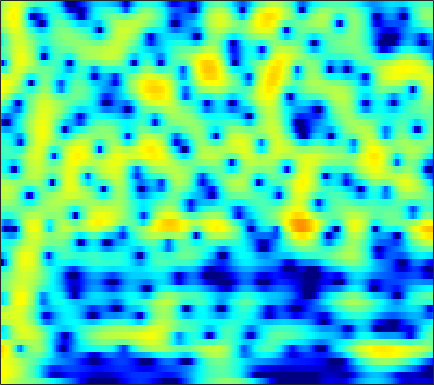

Data behind this chart, as committed beside it:
4.4158, 4.0669, 3.5931, 3.1198, 2.7729, 2.3305, 1.9131, 1.6209, 1.2617, 0.93361, 0.63525, 0.42067, 0.13616, -0.15973, -0.39622, -0.7359, -1.1028, -1.3951, -1.8087, -2.2551, -2.7407, -3.1307, -3.6854, -4.2799
5.171, 4.961, 4.652, 4.31, 4.03, 3.624, 3.178, 2.816, 2.293, 1.718, 1.084, 0.5647, -0.194, -1.037, -1.731, -2.748, -3.887, -4.832, -6.227, -7.801, -9.57, -11.03, -13.11, -15.17
4.495, 4.48, 4.39, 4.221, 4.045, 3.744, 3.371, 3.045, 2.548, 1.983, 1.343, 0.8111, 0.02785, -0.8448, -1.563, -2.609, -3.765, -4.707, -6.061, -7.524, -9.065, -10.23, -11.66, -12.79
4.205, 4.215, 4.109, 3.887, 3.657, 3.278, 2.838, 2.479, 1.98, 1.468, 0.951, 0.5578, 0.02021, -0.5425, -0.9852, -1.61, -2.275, -2.8, -3.53, -4.289, -5.065, -5.645, -6.402, -7.119
5.927, 5.574, 4.93, 4.09, 3.332, 2.171, 0.8961, -0.05388, -1.127, -1.758, -1.851, -1.653, -1.244, -0.8557, -0.6517, -0.5372, -0.6115, -0.7928, -1.192, -1.764, -2.502, -3.162, -4.181, -5.362
6.707, 6.157, 5.218, 4, 2.858, 0.9247, -1.679, -4.244, -8.433, -9.993, -6.691, -4.274, -1.951, -0.4198, 0.3355, 0.9226, 1.11, 1.026, 0.6477, -0.009351, -0.9342, -1.804, -3.237, -5.033
3.358, 3.026, 2.601, 2.202, 1.915, 1.545, 1.189, 0.958, 0.7572, 0.7381, 0.8893, 1.069, 1.322, 1.525, 1.605, 1.578, 1.363, 1.062, 0.4591, -0.3792, -1.442, -2.372, -3.809, -5.477
-4.518, -4.942, -4.012, -2.329, -1.109, 0.2583, 1.315, 1.926, 2.531, 2.947, 3.216, 3.329, 3.359, 3.239, 3.053, 2.688, 2.197, 1.742, 1.013, 0.1308, -0.9041, -1.77, -3.051, -4.519
-5.259, -5.629, -4.373, -2.284, -0.8305, 0.7302, 1.894, 2.551, 3.178, 3.543, 3.679, 3.651, 3.454, 3.076, 2.673, 1.988, 1.163, 0.4794, -0.477, -1.455, -2.428, -3.119, -3.943, -4.668
1.55, 1.603, 1.803, 2.132, 2.435, 2.842, 3.181, 3.36, 3.478, 3.432, 3.191, 2.877, 2.285, 1.488, 0.7385, -0.4964, -2.031, -3.381, -5.414, -7.618, -9.671, -10.66, -10.77, -9.877
2.583, 2.711, 2.908, 3.099, 3.237, 3.411, 3.53, 3.55, 3.465, 3.232, 2.817, 2.361, 1.548, 0.5094, -0.422, -1.908, -3.748, -5.416, -8.088, -11.35, -15.15, -16.95, -15.44, -12.64
1.156, 1.276, 1.616, 2.104, 2.5, 3.001, 3.405, 3.604, 3.693, 3.564, 3.215, 2.791, 1.987, 0.9206, -0.02, -1.413, -2.925, -4.114, -5.637, -6.878, -7.735, -8.057, -8.011, -7.571
-5.597, -6.065, -4.212, -1.46, 0.3493, 2.225, 3.534, 4.213, 4.754, 4.895, 4.679, 4.302, 3.493, 2.282, 1.097, -0.845, -3.218, -5.313, -8.401, -10.67, -10.46, -9.257, -7.58, -6.229
-5.439, -5.734, -4.097, -1.609, 0.08082, 1.911, 3.256, 3.979, 4.607, 4.864, 4.744, 4.429, 3.732, 2.675, 1.603, -0.2206, -2.478, -4.479, -7.427, -9.506, -9.277, -8.089, -6.503, -5.453
-1.012, -0.7264, -0.1878, 0.5515, 1.145, 1.889, 2.551, 2.944, 3.305, 3.483, 3.445, 3.254, 2.816, 2.206, 1.625, 0.6863, -0.3398, -1.099, -2.063, -2.866, -3.482, -3.85, -4.233, -4.6
-0.8634, -0.4665, 0.07648, 0.6172, 1.03, 1.568, 2.049, 2.354, 2.657, 2.824, 2.871, 2.814, 2.593, 2.23, 1.892, 1.352, 0.7054, 0.1869, -0.5232, -1.253, -1.98, -2.545, -3.344, -4.176
-2.011, -1.608, -0.9664, -0.2947, 0.2196, 0.9124, 1.544, 1.962, 2.43, 2.75, 2.918, 2.961, 2.889, 2.648, 2.379, 1.936, 1.373, 0.8797, 0.1683, -0.6058, -1.409, -2.021, -2.889, -3.809
-5.366, -4.929, -3.909, -2.56, -1.506, -0.1851, 0.9637, 1.687, 2.483, 3.078, 3.433, 3.556, 3.563, 3.368, 3.076, 2.532, 1.842, 1.212, 0.2764, -0.7371, -1.754, -2.444, -3.255, -3.969
-19.43, -17.55, -10.52, -6.065, -3.641, -1.195, 0.6436, 1.74, 2.845, 3.635, 4.164, 4.361, 4.376, 4.154, 3.802, 3.05, 2.009, 1.018, -0.6211, -2.593, -4.822, -6.368, -7.464, -7.167
-8.55, -7.998, -6.383, -4.208, -2.681, -0.8794, 0.6336, 1.606, 2.67, 3.426, 3.959, 4.215, 4.289, 4.086, 3.771, 3.045, 1.92, 0.8122, -1.158, -3.848, -7.784, -11.85, -15.21, -10.92
-4.633, -4.215, -3.64, -2.865, -2.2, -1.295, -0.348, 0.2985, 1.131, 1.896, 2.456, 2.784, 3.082, 3.111, 2.991, 2.656, 2.034, 1.419, 0.4171, -0.6806, -1.744, -2.447, -2.945, -2.969
-4.183, -4.318, -4.298, -4.258, -4.092, -3.643, -2.913, -2.278, -1.375, -0.3271, 0.6556, 1.24, 1.921, 2.403, 2.552, 2.595, 2.45, 2.201, 1.747, 1.208, 0.7222, 0.357, -0.0137, -0.2134
-5.465, -6.587, -7.708, -8.63, -9.131, -9.313, -8.871, -7.688, -5.392, -3.184, -1.084, 0.2519, 1.55, 2.522, 2.999, 3.251, 3.237, 3.021, 2.538, 1.822, 1.051, 0.5689, 0.04237, -0.1268
-8.943, -13, -18.36, -17.15, -16.24, -18.24, -26.48, -17.94, -9.675, -4.47, -1.214, 0.5964, 2.475, 3.599, 4.17, 4.523, 4.321, 3.888, 2.85, 1.232, -1.224, -3.54, -6.519, -6.122
-6.568, -8.723, -10.37, -10.52, -9.681, -8.444, -7.017, -5.837, -3.671, -1.778, 0.1869, 1.285, 2.535, 3.419, 3.774, 4.046, 3.854, 3.45, 2.483, 1.07, -1.061, -2.869, -4.958, -4.733
-2.916, -3.213, -3.613, -3.567, -3.518, -3.172, -2.613, -2.164, -1.437, -0.6605, 0.009696, 0.5791, 1.089, 1.584, 1.833, 1.974, 2.043, 1.957, 1.678, 1.3, 0.8525, 0.5162, 0.2708, 0.1946
-1.056, -0.9566, -0.9222, -0.9087, -0.8912, -0.8659, -0.8922, -0.8236, -0.8989, -0.8575, -0.9061, -0.9087, -0.7971, -0.7059, -0.488, -0.2194, 0.0933, 0.3263, 0.6249, 0.8021, 0.9968, 1.061, 1.144, 1.212
0.5813, 0.6881, 0.8144, 0.7274, 0.65, 0.3978, 0.009909, -0.3966, -1.042, -1.963, -2.901, -3.772, -4.591, -4.893, -4.657, -3.64, -2.554, -1.743, -0.8101, -0.05467, 0.4804, 0.8368, 1.151, 1.409
1.794, 1.924, 2.017, 1.938, 1.763, 1.361, 0.7742, 0.07352, -0.9869, -2.727, -4.997, -7.711, -13.6, -25.96, -14.88, -8.422, -4.97, -3.276, -1.81, -0.7864, -0.2305, 0.08993, 0.3918, 0.6435
2.022, 2.273, 2.338, 2.35, 2.189, 1.873, 1.417, 0.9369, 0.159, -0.8633, -2.071, -3.079, -4.335, -4.835, -4.547, -3.455, -2.342, -1.658, -1.053, -0.9608, -1.19, -1.682, -2.394, -2.939
1.057, 1.226, 1.279, 1.116, 0.9845, 0.7624, 0.5484, 0.51, 0.3341, 0.3886, 0.2839, 0.3541, 0.3239, 0.4986, 0.562, 0.7615, 0.8471, 0.7609, 0.4369, -0.3647, -1.696, -3.362, -6.929, -14.67
-1.171, -1.394, -1.813, -2.674, -3.366, -4.2, -4.47, -4.11, -2.987, -1.768, -0.5701, 0.142, 1.009, 1.571, 1.938, 2.135, 2.194, 2.091, 1.682, 1.076, 0.1316, -0.6354, -1.809, -2.612
-3.496, -3.925, -4.944, -6.791, -9.226, -14.75, -32.25, -15.96, -8.511, -4.883, -2.248, -0.9516, 0.4917, 1.395, 1.961, 2.367, 2.537, 2.545, 2.289, 1.926, 1.354, 0.9853, 0.4467, 0.1232
-4.2, -4.086, -4.454, -5.124, -5.763, -6.554, -6.674, -6.025, -4.634, -2.787, -1.29, -0.1453, 0.9422, 1.909, 2.363, 2.862, 3.023, 2.967, 2.691, 2.12, 1.323, 0.5889, -0.4392, -1.396
-3.576, -3.124, -2.804, -2.713, -2.654, -2.728, -2.519, -2.391, -1.739, -1.066, -0.1311, 0.5511, 1.516, 2.364, 2.874, 3.345, 3.569, 3.492, 3.141, 2.317, 1.074, -0.3674, -2.992, -7.28
-2.97, -2.74, -2.485, -2.515, -2.708, -2.99, -3.421, -3.644, -3.802, -3.497, -2.479, -1.587, -0.09198, 1.154, 2.073, 2.886, 3.423, 3.603, 3.459, 2.95, 2.033, 1.037, -0.6193, -2.449
-3.183, -3.087, -3.274, -3.684, -4.233, -5.232, -6.987, -8.769, -12.94, -15.63, -10.95, -6.893, -3.354, -0.6475, 0.7372, 2.244, 3.177, 3.631, 3.873, 3.812, 3.396, 2.976, 2.223, 1.433
-4.306, -4.436, -4.785, -5.168, -5.469, -6.169, -7.13, -7.894, -9.233, -9.175, -7.256, -5.304, -2.55, -0.364, 1.002, 2.418, 3.439, 3.935, 4.352, 4.416, 4.196, 3.869, 3.194, 2.277
-7.359, -8.245, -8.855, -8.751, -8.322, -7.552, -6.683, -6.135, -5.225, -4.184, -3.041, -1.919, -0.5515, 0.8053, 1.768, 2.792, 3.626, 4.077, 4.43, 4.498, 4.318, 3.95, 3.226, 2.142
-12.19, -16.58, -27.52, -18.42, -14.03, -10.38, -8.042, -6.769, -5.149, -3.832, -2.504, -1.48, -0.2906, 0.9175, 1.69, 2.614, 3.341, 3.771, 4.104, 4.218, 4.101, 3.806, 3.219, 2.338
-8.018, -9.697, -11.03, -11, -10.46, -9.351, -8.415, -7.532, -6.483, -5.219, -3.736, -2.737, -1.266, 0.02926, 0.882, 1.907, 2.704, 3.164, 3.59, 3.821, 3.8, 3.667, 3.296, 2.733
-3.13, -4.067, -5.218, -6.374, -7.237, -8.602, -9.96, -10.93, -11.05, -9.214, -6.854, -4.978, -2.876, -1.171, -0.02692, 1.146, 2.085, 2.612, 3.149, 3.443, 3.536, 3.507, 3.282, 2.917
0.4105, -0.3378, -1.555, -3.123, -4.498, -6.983, -10.52, -14.59, -19.08, -12.87, -8.038, -5.679, -3.313, -1.451, -0.4377, 0.7371, 1.629, 2.175, 2.688, 2.996, 3.143, 3.091, 2.898, 2.547
3.169, 2.633, 1.731, 0.6874, -0.2707, -1.549, -2.786, -3.7, -4.213, -4.045, -3.513, -2.97, -2.116, -1.37, -0.8031, -0.03773, 0.6851, 1.163, 1.673, 2.026, 2.121, 2.01, 1.673, 1.077
4.811, 4.507, 3.992, 3.413, 2.903, 2.165, 1.377, 0.7955, 0.05123, -0.7517, -1.608, -2.157, -3.026, -3.679, -3.596, -3.068, -1.972, -1.148, -0.1677, 0.4386, 0.6072, 0.5134, -0.08262, -1.169
4.87, 4.745, 4.556, 4.261, 4.046, 3.613, 3.022, 2.549, 1.609, 0.3085, -1.415, -3.186, -6.842, -13.24, -20.2, -11.31, -6.166, -3.79, -1.891, -0.8371, -0.3791, -0.4124, -0.9568, -2.042
2.643, 2.608, 2.705, 2.893, 3.042, 3.194, 3.186, 2.989, 2.462, 1.625, 0.4358, -0.7703, -2.638, -4.329, -4.887, -4.53, -3.301, -2.414, -1.449, -0.806, -0.5245, -0.5984, -0.8837, -1.494
-3.377, -3.732, -2.786, -0.8895, 0.3665, 1.765, 2.713, 3.075, 3.299, 3.205, 2.797, 2.309, 1.648, 1.006, 0.5013, 0.04768, -0.2644, -0.4772, -0.6368, -0.7978, -0.9639, -1.047, -1.195, -1.448
-11.59, -15.32, -8.711, -3.645, -1.206, 1.098, 2.603, 3.339, 3.978, 4.244, 4.148, 3.882, 3.405, 2.715, 1.994, 0.9791, -0.2203, -1.218, -2.511, -3.595, -4.117, -3.928, -3.392, -2.798
-3.169, -2.963, -2.082, -0.6995, 0.4016, 1.724, 2.803, 3.486, 4.027, 4.235, 4.151, 3.943, 3.377, 2.469, 1.565, 0.05466, -2.05, -4.066, -7.965, -14.93, -19.02, -12.51, -7.745, -5.045
-3.083, -2.342, -1.194, 0.004579, 0.8492, 1.835, 2.649, 3.082, 3.453, 3.571, 3.457, 3.208, 2.594, 1.726, 0.952, -0.3877, -2.048, -3.446, -5.497, -7.319, -7.921, -7.265, -5.773, -4.294
-5.919, -3.984, -1.938, -0.3735, 0.6211, 1.658, 2.384, 2.709, 2.983, 3.016, 2.8, 2.458, 1.867, 1.131, 0.4968, -0.4902, -1.453, -2.161, -2.989, -3.531, -3.687, -3.552, -3.155, -2.584
-5.278, -3.306, -1.266, 0.3138, 1.216, 2.126, 2.7, 2.973, 3.044, 2.846, 2.389, 1.905, 1.159, 0.276, -0.4742, -1.434, -2.311, -2.907, -3.45, -3.66, -3.551, -3.334, -2.819, -2.193
-1.486, -0.3935, 0.9777, 2.131, 2.768, 3.376, 3.686, 3.723, 3.453, 2.861, 1.991, 1.212, -0.06659, -1.519, -2.696, -4.163, -5.65, -6.63, -7.49, -7.604, -6.881, -5.925, -4.5, -3.191
0.6157, 1.608, 2.768, 3.667, 4.188, 4.581, 4.629, 4.378, 3.748, 2.703, 1.23, -0.1518, -2.436, -5.048, -7.005, -9.414, -11.78, -13.87, -19.12, -25.21, -14.86, -10.56, -6.968, -4.576
0.7243, 1.966, 3.311, 4.295, 4.813, 5.159, 5.104, 4.787, 3.982, 2.676, 0.7509, -1.236, -4.818, -10.22, -16.52, -24.14, -16.46, -14.28, -13.06, -11.85, -9.784, -8.011, -5.865, -4.286
-0.1507, 1.306, 2.821, 3.909, 4.44, 4.839, 4.869, 4.682, 4.051, 2.998, 1.504, 0.04696, -2.261, -4.851, -6.623, -8.012, -7.963, -7.491, -6.663, -5.834, -5.039, -4.464, -3.889, -3.597
-0.4725, 0.674, 1.9, 2.829, 3.34, 3.782, 3.951, 3.891, 3.58, 3.012, 2.217, 1.497, 0.4643, -0.5797, -1.254, -2.019, -2.53, -2.729, -2.874, -2.939, -3, -3.103, -3.348, -3.766
